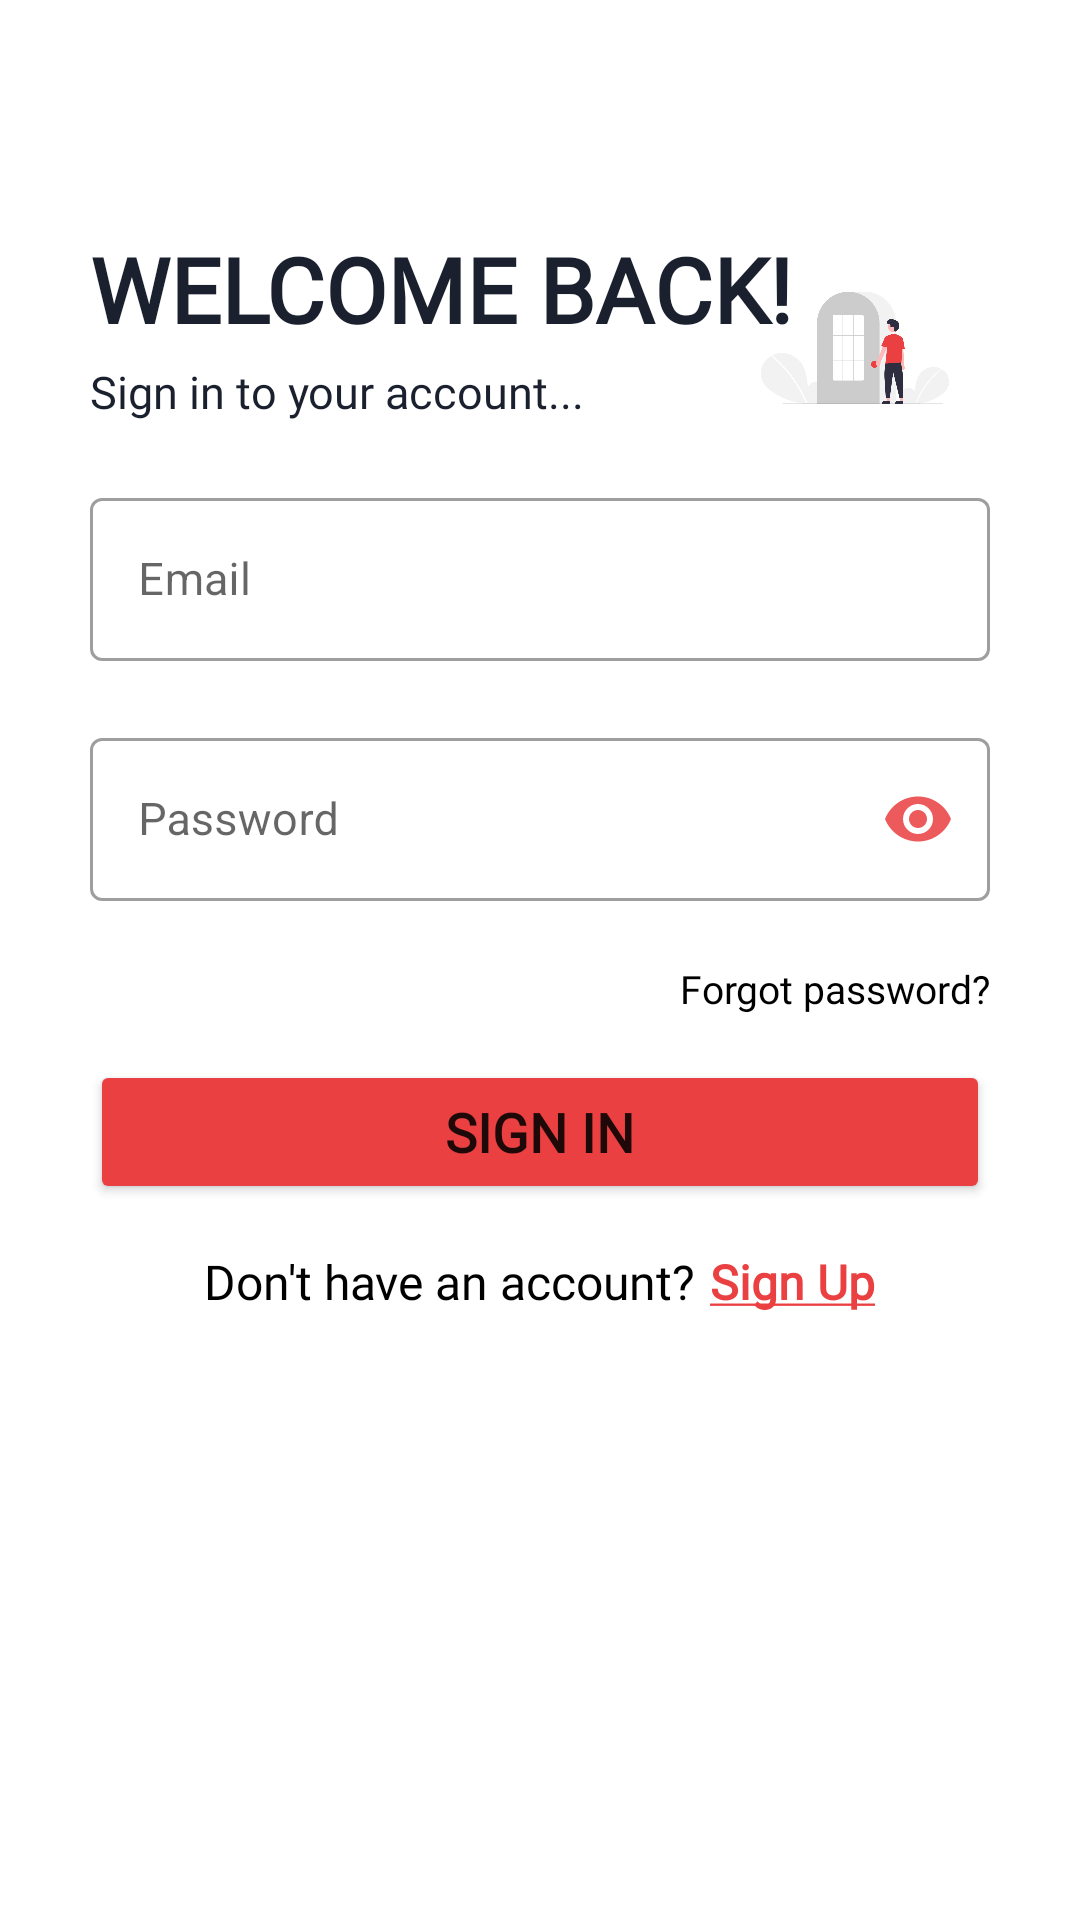

The Android layout XML behind this screen, and the referenced resources:
<!-- AndroidManifest.xml: application theme Theme.SimpleRegistrationApp -->
<!-- res/layout/activity_sign_i_n.xml -->
<?xml version="1.0" encoding="utf-8"?>
<RelativeLayout xmlns:android="http://schemas.android.com/apk/res/android"
    xmlns:tools="http://schemas.android.com/tools"
    android:layout_width="match_parent"
    android:layout_height="match_parent"
    xmlns:app="http://schemas.android.com/apk/res-auto"
    tools:context=".SignINActivity">

    <androidx.appcompat.widget.Toolbar
        android:id="@+id/signInToolbar"
        android:layout_width="match_parent"
        android:layout_height="?attr/actionBarSize"/>

    <RelativeLayout
        android:layout_width="match_parent"
        android:layout_height="match_parent"
        android:padding="20dp"
        android:layout_below="@+id/signInToolbar"
        android:gravity="center_horizontal">

        <ImageView
            android:layout_width="80dp"
            android:layout_height="80dp"
            android:src="@drawable/simplelogin"
            android:layout_marginRight="15dp"
            android:layout_alignParentRight="true"/>

    <TextView
        android:id="@+id/signinTextView1"
        android:layout_width="wrap_content"
        android:layout_height="wrap_content"
        android:fontFamily="@font/amaranth"
        android:text="Welcome Back!"
        android:textColor="#1A202E"
        android:textSize="30sp"
        android:textStyle="bold"
        android:textAllCaps="true"
        android:paddingLeft="10dp" android:paddingRight="10dp"/>

        <TextView
            android:id="@+id/signinTextView2"
            android:layout_width="wrap_content"
            android:layout_height="wrap_content"
            android:layout_below="@+id/signinTextView1"
            android:layout_marginTop="4dp"
            android:fontFamily="@font/amaranth"
            android:paddingLeft="10dp"
            android:paddingRight="10dp"
            android:text="Sign in to your account..."
            android:textColor="#1A202E"
            android:textSize="15sp"
            android:textStyle="normal" />

    <com.google.android.material.textfield.TextInputLayout
        android:id="@+id/EmailLayout"
        style="@style/Widget.MaterialComponents.TextInputLayout.OutlinedBox"
        app:errorEnabled="true"
        app:errorTextColor="#B1001A"
        android:layout_width="match_parent"
        android:layout_below="@+id/signinTextView2"
        android:layout_height="wrap_content"
        android:layout_marginTop="20dp"
        android:layout_marginLeft="10dp"
        android:layout_marginRight="10dp">

        <com.google.android.material.textfield.TextInputEditText
            android:id="@+id/signInEmail"
            android:layout_width="match_parent"
            android:drawableStart="@drawable/ic_baseline_email_24"
            android:drawablePadding="10dp"
            android:layout_height="wrap_content"
            android:hint="Email"
            android:textSize="15sp"
            android:ems="10"
            android:inputType="textEmailAddress"/>

    </com.google.android.material.textfield.TextInputLayout>

    <com.google.android.material.textfield.TextInputLayout
        android:id="@+id/signInPasswordLayout"
        app:passwordToggleEnabled="true"
        app:passwordToggleTint="@color/purple_500"
        style="@style/Widget.MaterialComponents.TextInputLayout.OutlinedBox"
        app:errorEnabled="true"
        app:errorTextColor="#B1001A"
        android:layout_width="match_parent"
        android:layout_height="wrap_content"
        android:layout_below="@+id/EmailLayout"
        android:layout_marginLeft="10dp"
        android:layout_marginRight="10dp">

        <com.google.android.material.textfield.TextInputEditText
            android:id="@+id/password_SignIn_Page"
            android:layout_width="match_parent"
            android:drawableStart="@drawable/ic_baseline_lock_24"
            android:drawablePadding="10dp"
            android:layout_height="wrap_content"
            android:hint="Password"
            android:textSize="15sp"
            android:ems="10"
            android:inputType="textPassword"/>

    </com.google.android.material.textfield.TextInputLayout>

        <TextView
            android:id="@+id/forgotPasswordSignIn"
            android:layout_width="wrap_content"
            android:layout_height="wrap_content"
            android:text="Forgot password?"
            android:textColor="@color/black"
            android:textSize="13sp"
            android:onClick="clickForgotPasswordButton"
            android:layout_marginRight="10dp"
            android:fontFamily="@font/amaranth"
            android:layout_below="@id/signInPasswordLayout"
            android:layout_alignParentRight="true"/>

        <Button
            android:id="@+id/signInButton"
            android:layout_width="match_parent"
            android:layout_height="wrap_content"
            android:backgroundTint="@color/custom_red"
            android:fontFamily="@font/amaranth"
            android:padding="10dp"
            android:layout_below="@+id/forgotPasswordSignIn"
            android:text="Sign In"
            android:layout_marginTop="15dp"
            android:onClick="clickLoginButton"
            android:textSize="18sp"
            android:textStyle="bold"
            android:layout_marginLeft="10dp"
            android:layout_marginRight="10dp"/>

        <LinearLayout
            android:layout_width="match_parent"
            android:layout_height="wrap_content"
            android:orientation="horizontal"
            android:layout_below="@+id/signInButton"
            android:gravity="center_horizontal"
            android:layout_marginTop="15dp">

            <TextView
                android:layout_width="wrap_content"
                android:layout_height="wrap_content"
                android:fontFamily="@font/amaranth"
                android:text="Don't have an account?"
                android:textColor="@color/black"
                android:textSize="16sp" />

            <TextView
                android:id="@+id/signUnPageButton"
                android:layout_width="wrap_content"
                android:layout_height="wrap_content"
                android:layout_marginLeft="5dp"
                android:fontFamily="@font/amaranth"
                android:text="@string/signUP"
                android:textColor="@color/custom_red"
                android:onClick="goToSignUP"
                android:textSize="16sp"
                android:textStyle="bold" />
        </LinearLayout>

    </RelativeLayout>

</RelativeLayout>
<!-- resources referenced by this layout -->
<resources>
  <color name="black">#FF000000</color>
  <color name="custom_red">#EA4041</color>
  <color name="purple_500">#DCEA4041</color>
  <!-- drawable simplelogin: png bitmap (drawable, 24379 bytes) -->
  <string name="signUP"><u>Sign Up</u></string>
  <style name="Theme.SimpleRegistrationApp" parent="Theme.MaterialComponents.DayNight.NoActionBar">
          
          <item name="colorPrimary">@color/purple_500</item>
          <item name="colorPrimaryVariant">@color/purple_700</item>
          <item name="colorOnPrimary">@color/white</item>
          
          <item name="colorSecondary">@color/teal_200</item>
          <item name="colorSecondaryVariant">@color/teal_700</item>
          <item name="colorOnSecondary">@color/black</item>
          
          <item name="android:statusBarColor" tools:targetApi="l">?attr/colorPrimaryVariant</item>
          
      </style>
  <color name="purple_700">#FFFFFFFF</color>
  <color name="white">#FFFFFFFF</color>
  <color name="teal_200">#FF03DAC5</color>
  <color name="teal_700">#FF018786</color>
</resources>
